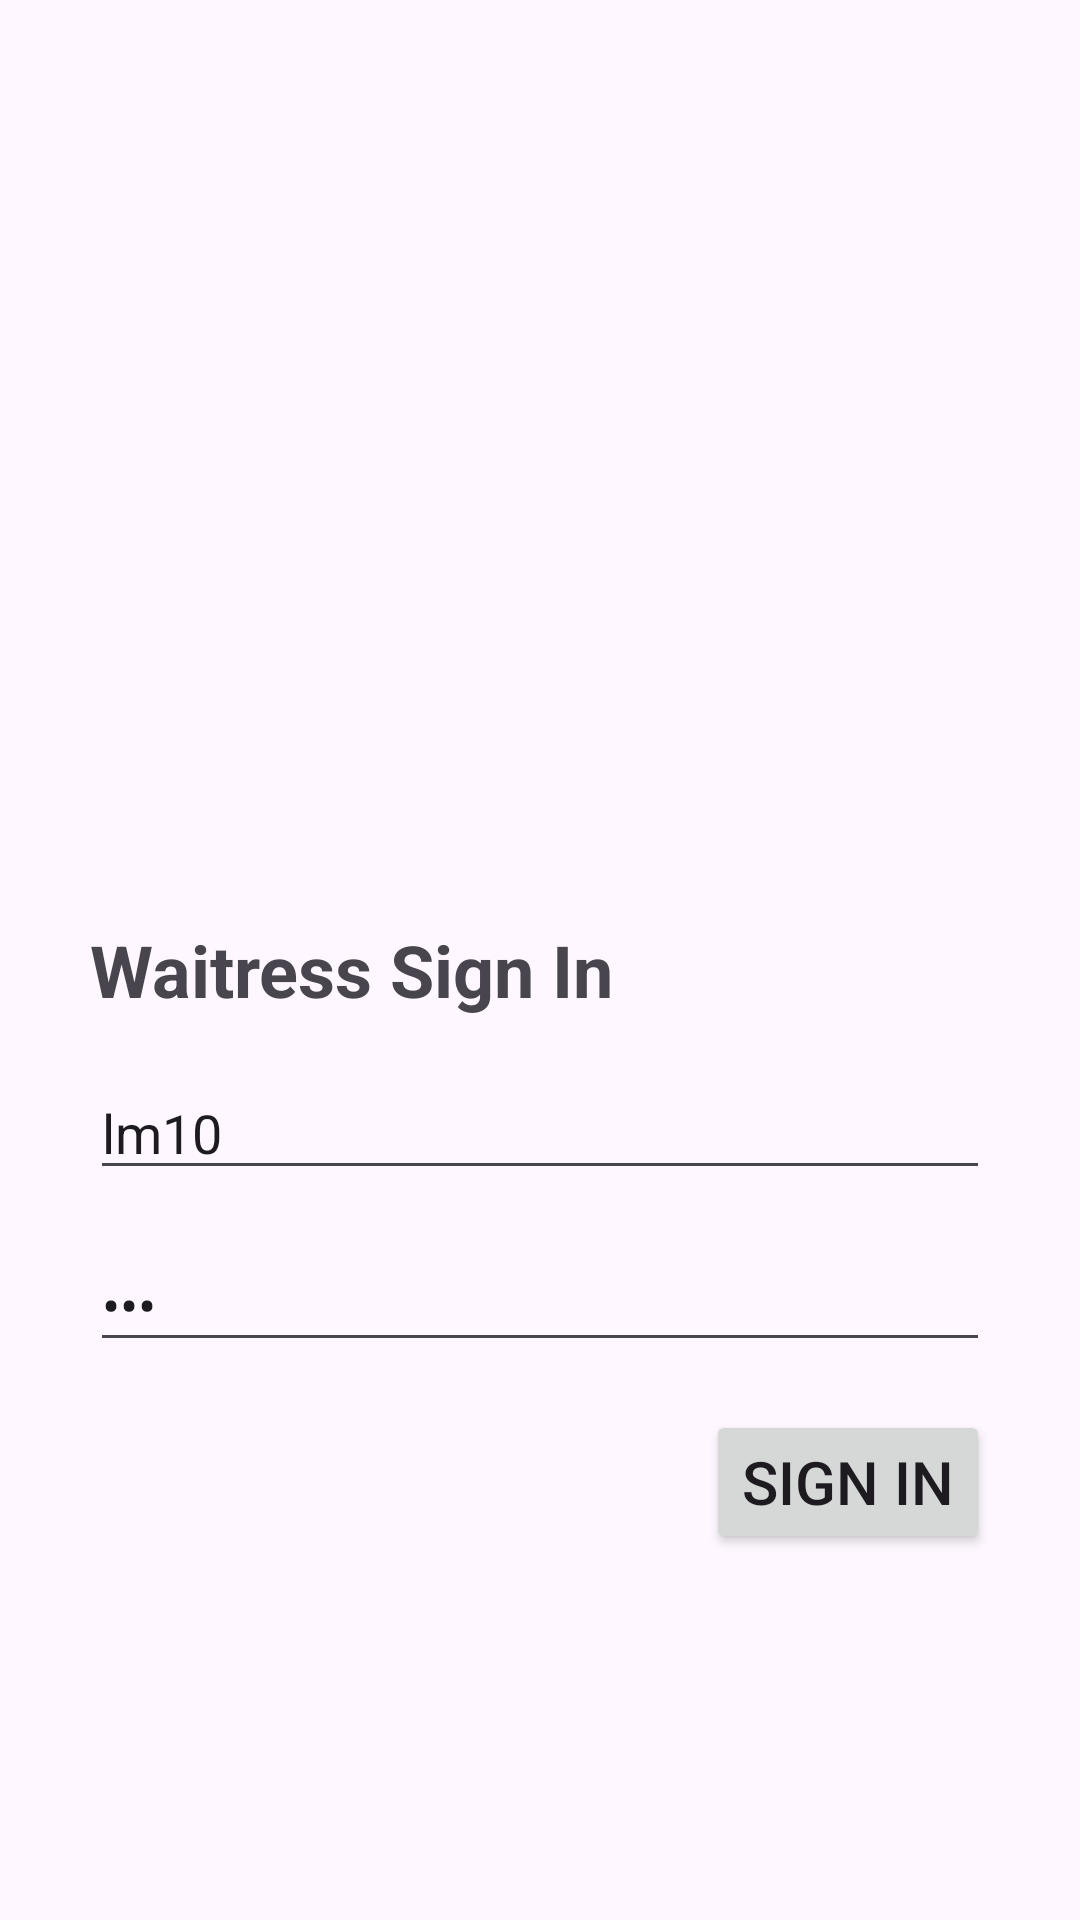

Layout XML and referenced resources for this Android screen:
<!-- AndroidManifest.xml: application theme Theme.AdvNative_WaroengUjang -->
<!-- res/layout/activity_login.xml -->
<?xml version="1.0" encoding="utf-8"?>
<androidx.constraintlayout.widget.ConstraintLayout xmlns:android="http://schemas.android.com/apk/res/android"
    xmlns:app="http://schemas.android.com/apk/res-auto"
    xmlns:tools="http://schemas.android.com/tools"
    android:layout_width="match_parent"
    android:layout_height="match_parent"
    tools:context=".view.LoginActivity">

    <TextView
        android:id="@+id/textView"
        android:layout_width="0dp"
        android:layout_height="wrap_content"
        android:layout_marginStart="30dp"
        android:layout_marginTop="70dp"
        android:layout_marginEnd="30dp"
        android:text="Waitress Sign In"
        android:textSize="24sp"
        android:textStyle="bold"
        app:layout_constraintEnd_toEndOf="parent"
        app:layout_constraintStart_toStartOf="parent"
        app:layout_constraintTop_toBottomOf="@+id/imageView2" />

    <EditText
        android:id="@+id/txtUsername"
        android:layout_width="0dp"
        android:layout_height="wrap_content"
        android:layout_marginTop="16dp"
        android:ems="10"
        android:hint="Username"
        android:inputType="text"
        android:text="lm10"
        app:layout_constraintEnd_toEndOf="@+id/textView"
        app:layout_constraintStart_toStartOf="@+id/textView"
        app:layout_constraintTop_toBottomOf="@+id/textView" />

    <EditText
        android:id="@+id/txtPassword"
        android:layout_width="0dp"
        android:layout_height="wrap_content"
        android:layout_marginTop="16dp"
        android:ems="10"
        android:hint="Password"
        android:inputType="textPassword"
        android:text="123"
        app:layout_constraintEnd_toEndOf="@+id/txtUsername"
        app:layout_constraintStart_toStartOf="@+id/txtUsername"
        app:layout_constraintTop_toBottomOf="@+id/txtUsername" />

    <Button
        android:id="@+id/btnSignIn"
        android:layout_width="wrap_content"
        android:layout_height="wrap_content"
        android:layout_marginTop="16dp"
        android:text="Sign In"
        android:textSize="20sp"
        app:layout_constraintEnd_toEndOf="@+id/txtPassword"
        app:layout_constraintTop_toBottomOf="@+id/txtPassword" />

    <ImageView
        android:id="@+id/imageView2"
        android:layout_width="170dp"
        android:layout_height="157dp"
        android:layout_marginTop="80dp"
        app:layout_constraintEnd_toEndOf="parent"
        app:layout_constraintStart_toStartOf="parent"
        app:layout_constraintTop_toTopOf="parent"
        app:srcCompat="@drawable/login"
        tools:srcCompat="@drawable/login" />

</androidx.constraintlayout.widget.ConstraintLayout>
<!-- resources referenced by this layout -->
<resources>
  <!-- drawable login: png bitmap (drawable-uts, 55400 bytes) -->
  <style name="Theme.AdvNative_WaroengUjang" parent="Theme.Material3.DayNight">
          
          <item name="colorPrimary">@color/purple_500</item>
          <item name="colorPrimaryVariant">@color/purple_700</item>
          <item name="colorOnPrimary">@color/white</item>
          
          <item name="colorSecondary">@color/teal_200</item>
          <item name="colorSecondaryVariant">@color/teal_700</item>
          <item name="colorOnSecondary">@color/black</item>
          
          <item name="android:statusBarColor">?attr/colorPrimaryVariant</item>
          
      </style>
  <!-- not gathered from this repository: default colours our renderer supplied (Android Studio template values) -->
  <color name="purple_500">#FF6200EE</color>
  <color name="purple_700">#FF3700B3</color>
  <color name="teal_200">#FF03DAC5</color>
  <color name="teal_700">#FF018786</color>
  <color name="black">#FF000000</color>
  <color name="white">#FFFFFFFF</color>
</resources>
